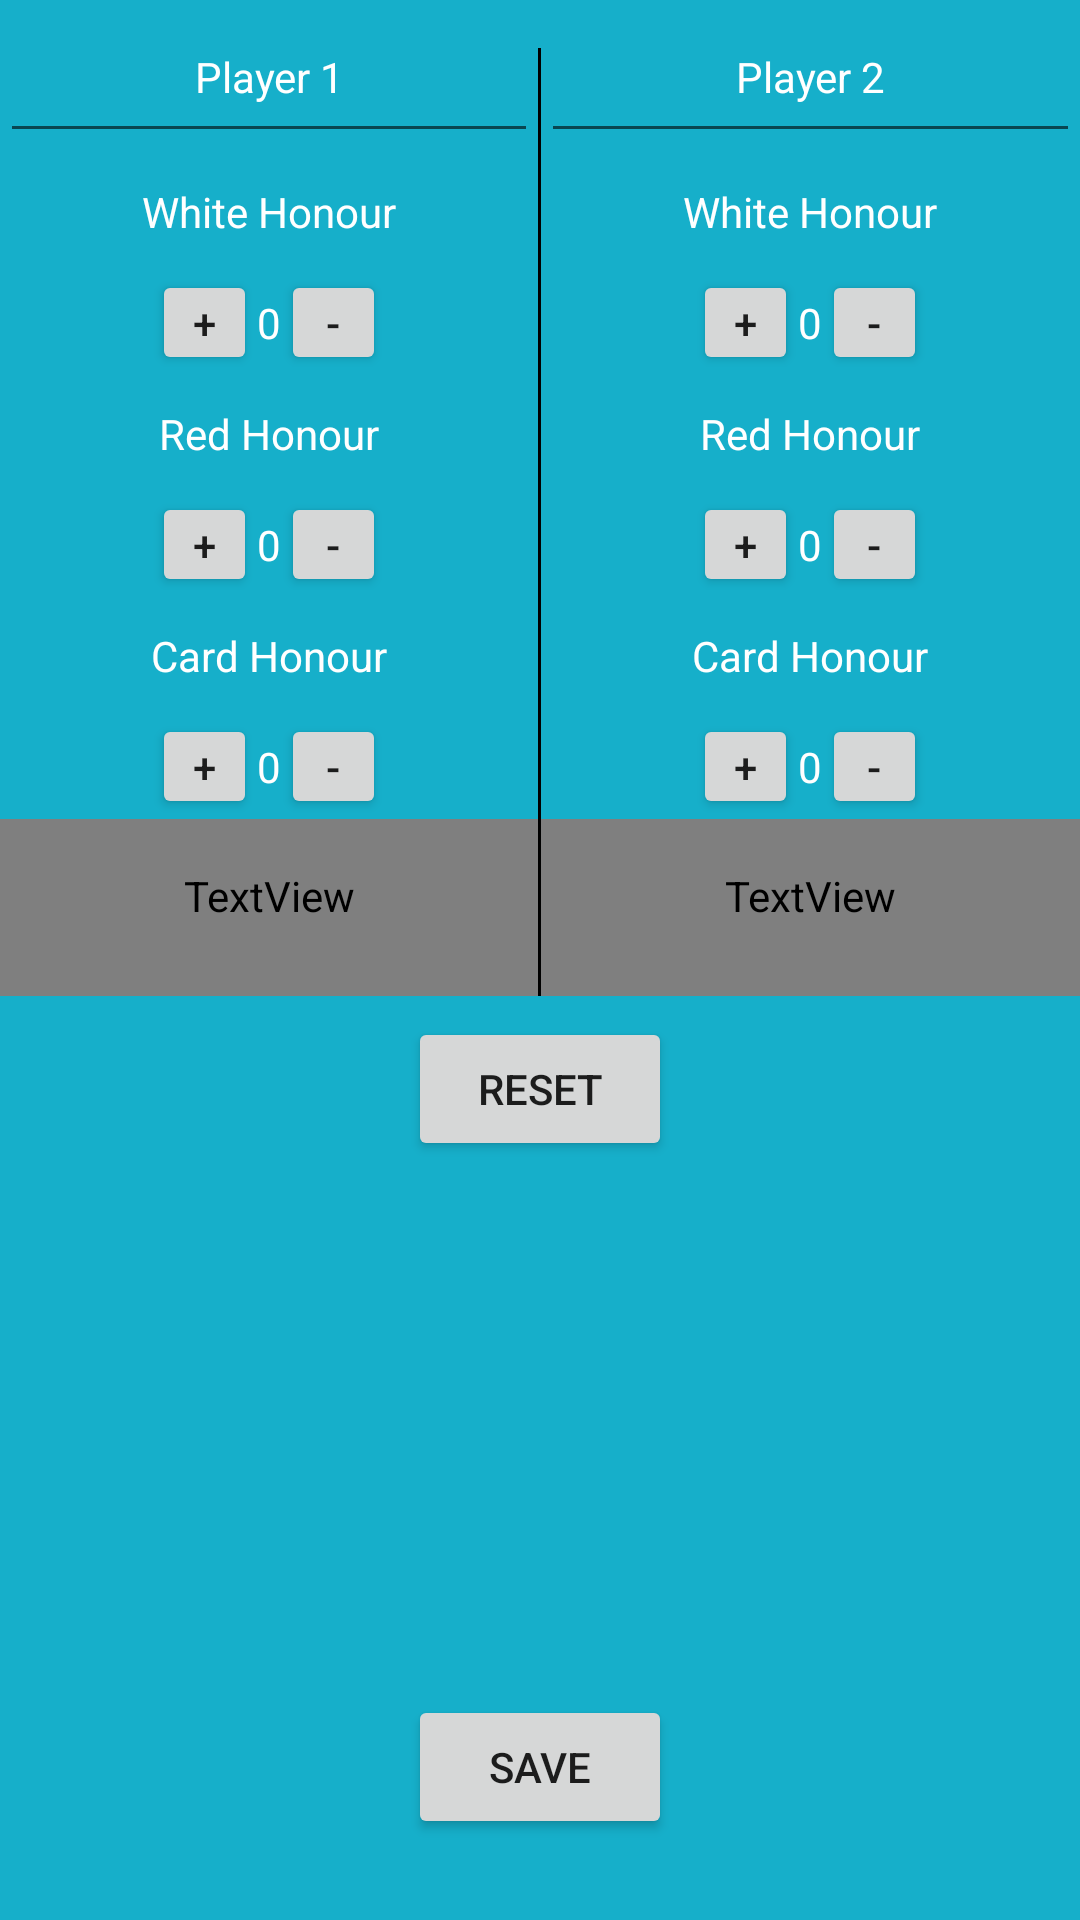

The Android layout XML behind this screen, and the referenced resources:
<!-- AndroidManifest.xml: application theme AppTheme -->
<!-- res/layout/activity_ascension.xml -->
<?xml version="1.0" encoding="utf-8"?>
<ScrollView xmlns:android="http://schemas.android.com/apk/res/android"
    xmlns:tools="http://schemas.android.com/tools"
    android:layout_width="match_parent"
    android:layout_height="match_parent"
    android:fillViewport="true">

    <RelativeLayout xmlns:android="http://schemas.android.com/apk/res/android"
        xmlns:tools="http://schemas.android.com/tools"
        android:id="@+id/activity_ascension"
        android:layout_width="match_parent"
        android:layout_height="wrap_content"
        android:background="@color/category_ascension"
        tools:context="com.example.android.gamescorer.AscensionActivity">


        
        <LinearLayout
            android:id="@+id/linearLayout"
            style="@style/TeamLayout">

            
            <LinearLayout style="@style/ScoreCardLayout">

                
                <EditText
                    android:id="@+id/player1"
                    style="@style/PlayerName"
                    android:hint="@string/player_1" />

                
                <TextView
                    android:id="@+id/whiteHonour"
                    style="@style/RowName"
                    android:text="@string/row_white" />

                <LinearLayout style="@style/RowLayout">

                    <Button
                        style="@style/AmtButton"
                        android:onClick="give1HonPointP1"
                        android:text="@string/add" />

                    <TextView
                        android:id="@+id/p1_r1"
                        style="@style/ScoreText" />

                    <Button
                        style="@style/AmtButton"
                        android:onClick="take1HonPointP1"
                        android:text="@string/subtract" />

                </LinearLayout>

                
                <TextView
                    android:id="@+id/redHonour"
                    style="@style/RowName"
                    android:text="@string/row_red" />

                <LinearLayout style="@style/RowLayout">

                    <Button
                        style="@style/AmtButton"
                        android:onClick="give5HonPointP1"
                        android:text="@string/add" />

                    <TextView
                        android:id="@+id/p1_r2"
                        style="@style/ScoreText" />

                    <Button
                        style="@style/AmtButton"
                        android:onClick="take5HonPointP1"
                        android:text="@string/subtract" />

                </LinearLayout>

                
                <TextView
                    android:id="@+id/cardHonour"
                    style="@style/RowName"
                    android:text="@string/row_cards" />

                <LinearLayout style="@style/RowLayout">

                    <Button
                        style="@style/AmtButton"
                        android:onClick="give1CardPointP1"
                        android:text="@string/add" />

                    <TextView
                        android:id="@+id/p1_r3"
                        style="@style/ScoreText" />

                    <Button
                        style="@style/AmtButton"
                        android:onClick="take1CardPointP1"
                        android:text="@string/subtract" />

                </LinearLayout>

                
                <TextView
                    android:id="@+id/player_1_score"
                    style="@style/FinalScoreText" />

            </LinearLayout>

            <View style="@style/MiddleMargin" />

            
            <LinearLayout style="@style/ScoreCardLayout">

                
                <EditText
                    android:id="@+id/player2"
                    style="@style/PlayerName"
                    android:hint="@string/player_2" />

                
                <TextView
                    android:id="@+id/whiteHonour2"
                    style="@style/RowName"
                    android:text="@string/row_white" />

                <LinearLayout style="@style/RowLayout">

                    <Button
                        style="@style/AmtButton"
                        android:onClick="give1HonPointP2"
                        android:text="@string/add" />

                    <TextView
                        android:id="@+id/p2_r1"
                        style="@style/ScoreText" />

                    <Button
                        style="@style/AmtButton"
                        android:onClick="take1HonPointP2"
                        android:text="@string/subtract" />

                </LinearLayout>

                
                <TextView
                    android:id="@+id/redHonour2"
                    style="@style/RowName"
                    android:text="@string/row_red" />

                <LinearLayout style="@style/RowLayout">

                    <Button
                        style="@style/AmtButton"
                        android:onClick="give5HonPointP2"
                        android:text="@string/add" />

                    <TextView
                        android:id="@+id/p2_r2"
                        style="@style/ScoreText" />

                    <Button
                        style="@style/AmtButton"
                        android:onClick="take5HonPointP2"
                        android:text="@string/subtract" />

                </LinearLayout>

                
                <TextView
                    android:id="@+id/cardHonour2"
                    style="@style/RowName"
                    android:text="@string/row_cards" />

                <LinearLayout style="@style/RowLayout">

                    <Button
                        style="@style/AmtButton"
                        android:onClick="give1CardPointP2"
                        android:text="@string/add" />

                    <TextView
                        android:id="@+id/p2_r3"
                        style="@style/ScoreText" />

                    <Button
                        style="@style/AmtButton"
                        android:onClick="take1CardPointP2"
                        android:text="@string/subtract" />

                </LinearLayout>

                
                <TextView
                    android:id="@+id/player_2_score"
                    style="@style/FinalScoreText" />

            </LinearLayout>

        </LinearLayout>

        <Button
            android:id="@+id/reset_button"
            android:layout_width="wrap_content"
            android:layout_height="wrap_content"
            android:layout_alignLeft="@+id/save_button"
            android:layout_alignStart="@+id/save_button"
            android:layout_below="@+id/linearLayout"
            android:layout_marginTop="@dimen/reset_marginTop"
            android:onClick="resetPlayerScores"
            android:text="@string/reset" />

        <Button
            android:id="@+id/save_button"
            style="@style/ResetSaveButtons"
            android:layout_above="@+id/text_view_ascension"
            android:layout_centerHorizontal="true"
            android:layout_marginBottom="@dimen/save_marginbottom"
            android:onClick="savePlayerData"
            android:text="@string/save" />

        
        <TextView
            android:id="@+id/text_view_ascension"
            style="@style/TestTextView" />

    </RelativeLayout>
</ScrollView>
<!-- resources referenced by this layout -->
<resources>
  <color name="category_ascension">#16AFCA</color>
  <dimen name="reset_marginTop">7dp</dimen>
  <dimen name="save_marginbottom">8dp</dimen>
  <string name="add">+</string>
  <string name="player_1">Player 1</string>
  <string name="player_2">Player 2</string>
  <string name="reset">Reset</string>
  <string name="row_cards">Card Honour</string>
  <string name="row_red">Red Honour</string>
  <string name="row_white">White Honour</string>
  <string name="save">Save</string>
  <string name="subtract">-</string>
  <style name="AmtButton">
          <item name="android:layout_width">@dimen/amt_button_width</item>
          <item name="android:layout_height">@dimen/amt_button_height</item>
          <item name="android:layout_gravity">center</item>
          <item name="android:padding">4dp</item>
      </style>
  <style name="MiddleMargin">
          <item name="android:layout_width">@dimen/middle_margin</item>
          <item name="android:layout_height">match_parent</item>
          <item name="android:layout_marginTop">@dimen/middle_margin_top</item>
          <item name="android:background">@color/middle_margin</item>
      </style>
  <style name="ResetSaveButtons">
          <item name="android:layout_width">wrap_content</item>
          <item name="android:layout_height">wrap_content</item>
      </style>
  <style name="RowLayout">
          <item name="android:layout_width">match_parent</item>
          <item name="android:layout_height">wrap_content</item>
          <item name="android:gravity">center_horizontal</item>
          <item name="android:orientation">horizontal</item>
      </style>
  <style name="ScoreCardLayout">
          <item name="android:layout_width">@dimen/card_layout_width</item>
          <item name="android:layout_height">wrap_content</item>
          <item name="android:layout_weight">1</item>
          <item name="android:gravity">center_horizontal</item>
          <item name="android:orientation">vertical</item>
      </style>
  <style name="ScoreText">
          <item name="android:layout_width">wrap_content</item>
          <item name="android:layout_height">wrap_content</item>
          <item name="android:text">0</item>
          <item name="android:textColor">@color/score_card_text</item>
          <item name="android:layout_gravity">center</item>
      </style>
  <style name="TeamLayout">
          <item name="android:layout_width">match_parent</item>
          <item name="android:layout_height">wrap_content</item>
          <item name="android:orientation">horizontal</item>
      </style>
  <style name="TestTextView">
          <item name="android:layout_width">wrap_content</item>
          <item name="android:layout_height">wrap_content</item>
          <item name="android:layout_alignParentBottom">true</item>
          <item name="android:layout_centerHorizontal">true</item>
      </style>
  <style name="AppTheme" parent="Theme.AppCompat.Light.DarkActionBar">
          <item name="colorPrimary">@color/primary_color</item>
          <item name="colorPrimaryDark">@color/primary_dark_color</item>
      </style>
  <dimen name="amt_button_width">35dp</dimen>
  <dimen name="amt_button_height">35dp</dimen>
  <dimen name="final_score_bottom_padding">24dp</dimen>
  <dimen name="final_score_top_padding">16dp</dimen>
  <dimen name="final_score_text_size">56sp</dimen>
  <dimen name="middle_margin">1dp</dimen>
  <dimen name="middle_margin_top">16dp</dimen>
  <color name="middle_margin">#000000</color>
  <color name="score_card_text">#ffffff</color>
  <dimen name="player_name_textSize">14sp</dimen>
  <dimen name="player_name_padding">16dp</dimen>
  <dimen name="row_name_padding">10dp</dimen>
  <dimen name="row_name_textsize">14sp</dimen>
  <dimen name="card_layout_width">0dp</dimen>
  <color name="primary_color">#4A312A</color>
  <color name="primary_dark_color">#2F1D1A</color>
</resources>
